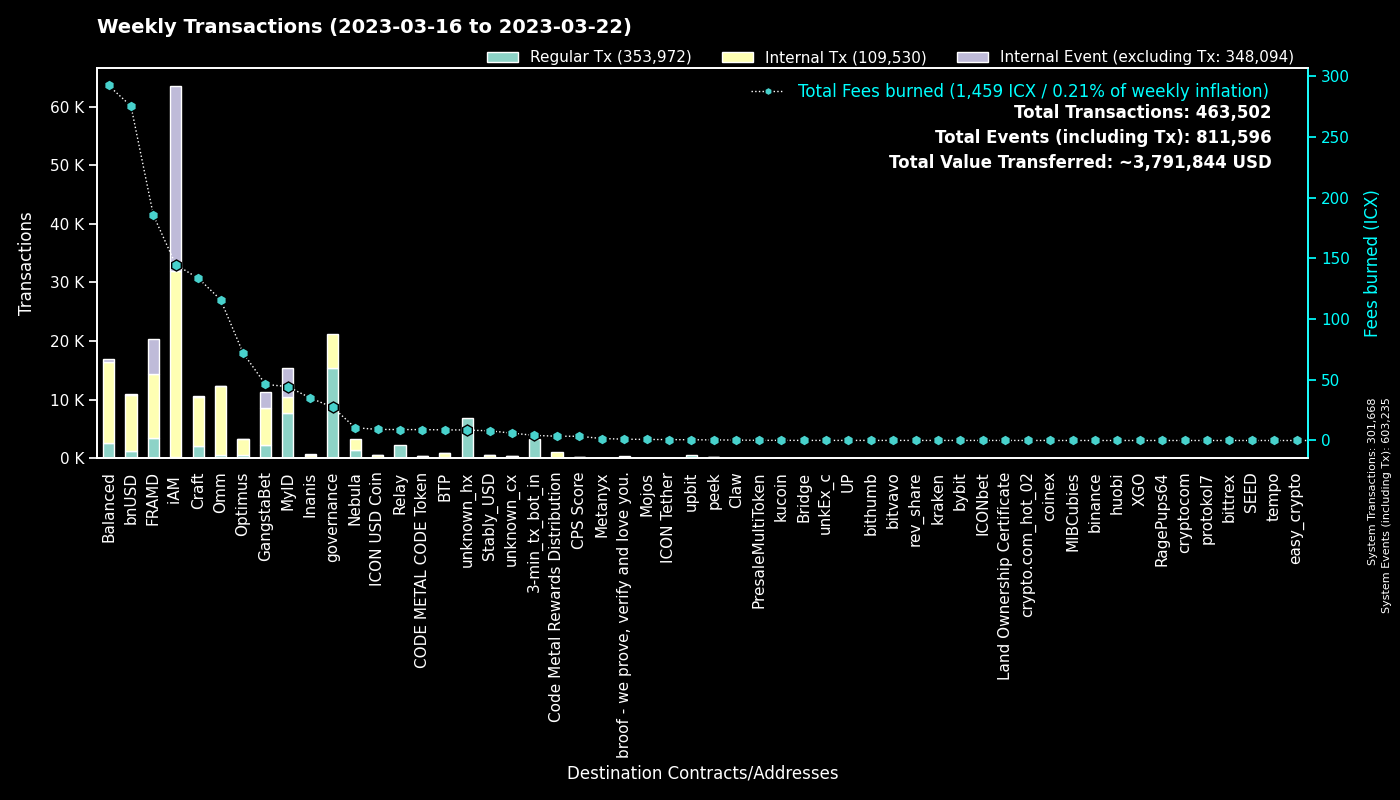

Data behind this chart, as committed beside it:
to, Regular Tx, Fees burned, to_def, Internal Tx, Internal Event (excluding Tx), group
0, 301560, 0.0, System, 108, 301567, System
cx00000000000000000000000000000000000000…, 15408, 27.35, governance, 5814, 0, governance
cx9e3cadcc1a4be3323ea23371b84575abb32703…, 5055, 10.38, MyID_1, 0, 5055, MyID
cx2aa9b28a657e3121b75d3d4fe65e569398645d…, 3360, 124.6, FRAMD Token, 5534, 586, FRAMD
hx11de4e28be4845de3ea392fd8d758655bf766c…, 3359, 4.199, 3-min_tx_bot_in, 0, 0, 3-min_tx_bot_in
cxca5faa5a71d986a2e84dd7e6f5ff791d29901e…, 2269, 8.994, Relay_4, 0, 0, Relay
cx694e8c9f1a05c8c3719f30d46b97697960e428…, 2263, 21.27, MyID_2, 2263, 0, MyID
cxe5c2c460364acc5f8c1d5ca925930043d8d9c9…, 1468, 6.911, GangstaBet Crown, 1549, 0, GangstaBet
cx88fd7df7ddff82f7cc735c871dc519838cb235…, 1187, 275.4, bnUSD, 9694, 112, bnUSD
cx9c4698411c6d9a780f605685153431dcda0460…, 825, 5.382, Auction, 2008, 49, Craft
cx85954d0dae92b63bf5cba03a59ca4ffe687bad…, 815, 5.568, NebulaMultiToken, 1005, 0, Nebula
cx2609b924e33ef00b648a409245c7ea394c4678…, 739, 98.68, balanced_sicx, 4084, 47, Balanced
hxb568381d35d3e7a6383200e8a0d30310af20b9…, 606, 0.7575, unknown_hx, 0, 0, unknown_hx
cx7ecb16e4c143b95e01d05933c17cb986cfe618…, 589, 79.81, CraftRewards, 4291, 38, Craft
cx66d4d90f5f113eba575bf793570135f9b10cec…, 523, 39.28, balanced_loans, 1596, 170, Balanced
cx57d7acf8b5114b787ecdd99ca460c2272e4d91…, 502, 4.391, NebulaPlanetToken, 721, 0, Nebula
cxba62bb61baf8dd8b6a04633fe33806547785a0…, 411, 12.71, MyID_3, 410, 0, MyID
cx2dc662031f3d62bcdba4f63e9bf827767c8475…, 378, 5.962, GangstaBet Skill, 2652, 2792, GangstaBet
cxa0af3165c08318e988cb30993b3048335b94af…, 354, 14.87, balanced_dex, 1057, 0, Balanced
cx69bcdf1753472c1444188ec3f5188657e30c83…, 351, 1.109, broof - we prove, verify and love you., 0, 0, broof - we prove, verify and love you.
cx2e6d0fc0eca04965d06038c8406093337f085f…, 278, 46.42, Craft, 1809, 30, Craft
cxf61cd5a45dc9f91c15aa65831a30a90d59a096…, 274, 39.36, balanced_baln, 1614, 118, Balanced
cxcb455f26a2c01c686fa7f30e1e3661642dd53c…, 262, 64.77, omm_lending, 9463, 0, Omm
cx14002628a4599380f391f708843044bc93dce2…, 258, 141.5, iAM Div, 31499, 31586, iAM
hx49b1556654e51f52d59a8222b4737ee7dccc6d…, 246, 0.3075, upbit_cold_02, 0, 0, upbit
cxaa99a164586883eed0322d62a31946dfa9491f…, 230, 27.41, optimus_rewards, 745, 14, Optimus
cx32743b6f4588f5c1b025c5bb732ac623493654…, 228, 1.097, Craft, 139, 45, Craft
cxe971c0a92c58db502e4a224efc6ba311eb1c17…, 220, 32.54, Inanis Treasury, 256, 51, Inanis
cx10d59e8103ab44635190bd4139dbfd682fa2d0…, 217, 10.91, balanced_rewards, 789, 0, Balanced
cx1a29259a59f463a67bb2ef84398b30ca56b583…, 210, 42.64, omm_token, 1775, 94, Omm
cx21e94c08c03daee80c25d8ee3ea22a20786ec2…, 203, 50.27, Balanced Router, 2233, 86, Balanced
cx203d9cd2a669be67177e997b8948ce2c35caff…, 187, 35.36, balanced_dividends, 2126, 52, Balanced
cxcc711062b732ed14954008da8a5b5193b4d486…, 167, 0.3089, peek_1, 0, 0, peek
cx30f18d26f45d990112a4cd4825c0b79af73aac…, 160, 60.93, Yetis, 5367, 5331, FRAMD
cx334db6519871cb2bfd154cec0905ced4ea142d…, 159, 0.5991, unknown_cx, 0, 0, unknown_cx
cx7b1843b7ef5368a080ccf59c0a9d1bdec474f9…, 117, 8.119, optimus_dividends, 875, 0, Optimus
cx8683d50b9f53275081e13b64fba9d6a56b7c57…, 113, 0.3926, gangstabet_trade, 106, 0, GangstaBet
cx785d504f44b5d2c8dac04c5a1ecd75f18ee57d…, 104, 13.13, Finance Token, 512, 11, Optimus
cx6139a27c15f1653471ffba0b4b88dc15de7e32…, 100, 24.19, gangstabet_token, 1356, 29, GangstaBet
cx28b2ec885b50c8a93da752f2d0467a67127a70…, 95, 8.44, CROWN, 590, 14, GangstaBet
hxbb984f278abd66ae2155edbd91f8c87ce98411…, 94, 0.1175, kucoin, 0, 0, kucoin
cx943cf4a4e4e281d82b15ae0564bbdcbf8114b3…, 83, 0.5761, NebulaSpaceshipToken, 93, 0, Nebula
cxbb2871f468a3008f80b08fdde5b8b951583acf…, 82, 7.943, Stably_USD, 415, 4, Stably_USD
cxae3034235540b924dfcc1b45836c293dcc82bf…, 80, 9.127, ICON USD Coin, 523, 8, ICON USD Coin
hx133323c2e990994816b548a9e7eb080a5eac80…, 71, 0.08875, unknown_hx, 0, 0, unknown_hx
cx82c8c091b41413423579445032281bca5ac14f…, 70, 0.5013, Craft, 70, 29, Craft
hx85532472e789802a943bd34a8aeb86668bc232…, 59, 0.07375, unkEx_c_01, 0, 0, unkEx_c
hx792bf39913a49c0a020edabf499bb41477703b…, 56, 0.07, unknown_hx, 0, 0, unknown_hx
hxa390d24fdcba68515b492ffc553192802706a1…, 55, 0.06875, bitvavo_hot, 0, 0, bitvavo
cx23a91ee3dd290486a9113a6a42429825d813de…, 55, 1.756, BTP Message Center, 123, 58, BTP
hx6332c8a8ce376a5fc7f976d1bc4805a5d8bf13…, 54, 0.0675, upbit_hot_01, 0, 0, upbit
hxf2b4e7eab4f14f49e5dce378c2a0389c379ac6…, 53, 0.06625, upbit_hot_05, 0, 0, upbit
hxba44340c3418f502904edeab57d5ddbf0f5bf9…, 51, 0.06375, unknown_hx, 0, 0, unknown_hx
cx44250a12074799e26fdeee75648ae47e2cc842…, 51, 0.8613, balanced_governance, 1, 0, Balanced
hx8d28bc4d785d331eb4e577135701eb388e9a46…, 50, 0.0625, upbit_hot_04, 0, 0, upbit
cx5b5a03cb525a1845d0af3a872d525b18a810ac…, 50, 3.823, btp-0x38.bsc-BTCB, 298, 4, BTP
cx2d86ce51600803e187ce769129d1f6442bcefb…, 50, 0.4523, CraftStaked, 94, 0, Craft
hx0cdf40498ef03e6a48329836c604aa4cea48c4…, 50, 0.0625, bithumb_02, 0, 0, bithumb
hxfdb57e23c32f9273639d6dda45068d85ee43fe…, 49, 0.06125, upbit_hot_02, 0, 0, upbit
hxfcd94d14f47b8fea18baabbb07baaa6f9a1320…, 49, 0.06125, unknown_hx, 0, 0, unknown_hx
... 1,763 more rows
